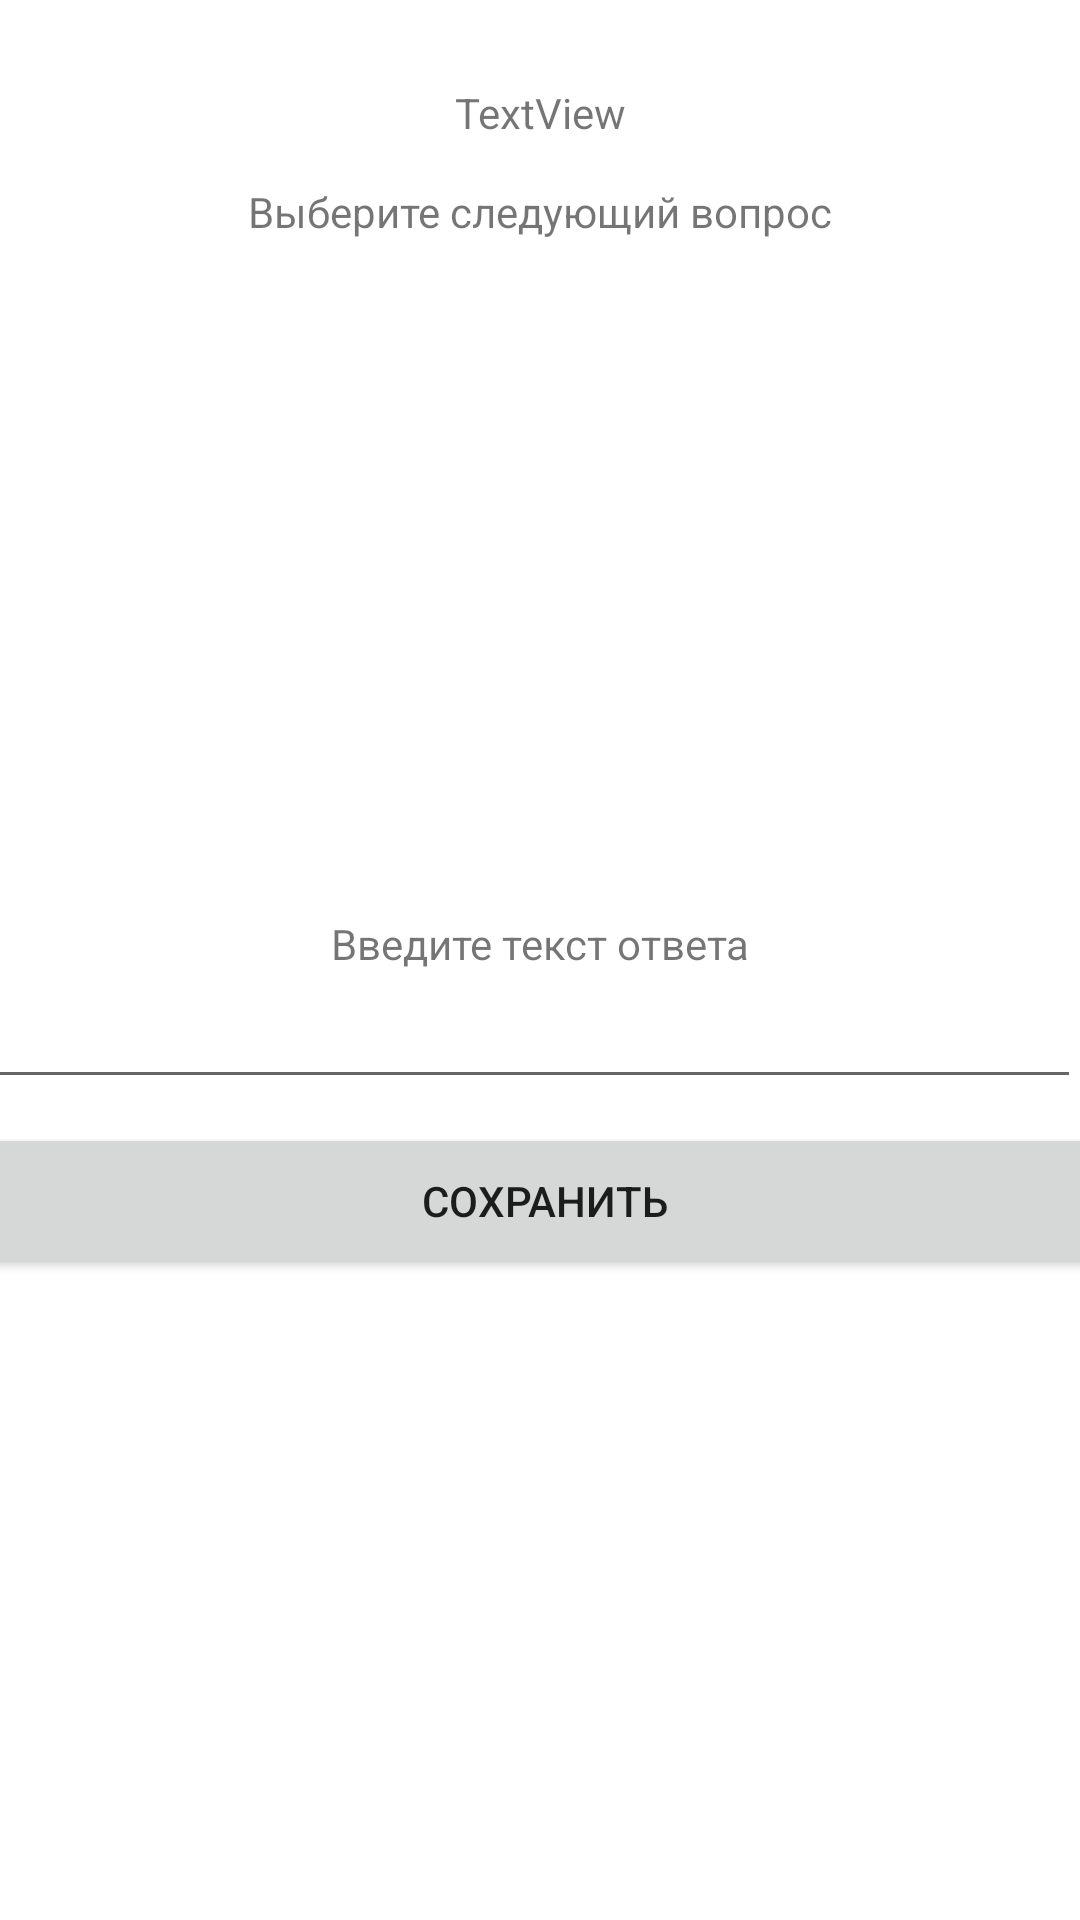

This screen was rendered from an Android layout file. Write that file and the resources it references.
<!-- AndroidManifest.xml: application theme Theme.Zhenya2 -->
<!-- res/layout/activity_add_answer.xml -->
<?xml version="1.0" encoding="utf-8"?>
<androidx.constraintlayout.widget.ConstraintLayout xmlns:android="http://schemas.android.com/apk/res/android"
    xmlns:app="http://schemas.android.com/apk/res-auto"
    xmlns:tools="http://schemas.android.com/tools"
    android:layout_width="match_parent"
    android:layout_height="match_parent"
    tools:context=".AddAnswerActivity">

    <Spinner
        android:id="@+id/spinner"
        android:layout_width="415dp"
        android:layout_height="201dp"
        android:layout_marginTop="12dp"
        app:layout_constraintTop_toBottomOf="@+id/textView5"
        tools:layout_editor_absoluteX="-2dp" />

    <TextView
        android:id="@+id/qText"
        android:layout_width="wrap_content"
        android:layout_height="wrap_content"
        android:layout_marginTop="28dp"
        android:text="TextView"
        app:layout_constraintEnd_toEndOf="parent"
        app:layout_constraintHorizontal_bias="0.5"
        app:layout_constraintStart_toStartOf="parent"
        app:layout_constraintTop_toTopOf="parent" />

    <EditText
        android:id="@+id/text"
        android:layout_width="403dp"
        android:layout_height="0dp"
        android:layout_marginTop="32dp"
        android:ems="10"
        android:inputType="textPersonName"
        android:text="text"
        app:layout_constraintEnd_toEndOf="parent"
        app:layout_constraintHorizontal_bias="1.0"
        app:layout_constraintStart_toStartOf="parent"
        app:layout_constraintTop_toBottomOf="@+id/spinner" />

    <Button
        android:id="@+id/saveAnswer"
        android:layout_width="394dp"
        android:layout_height="52dp"
        android:layout_marginTop="8dp"
        android:text="Сохранить"
        app:layout_constraintEnd_toEndOf="parent"
        app:layout_constraintHorizontal_bias="0.47"
        app:layout_constraintStart_toStartOf="parent"
        app:layout_constraintTop_toBottomOf="@+id/text" />

    <TextView
        android:id="@+id/textView6"
        android:layout_width="wrap_content"
        android:layout_height="wrap_content"
        android:layout_marginTop="12dp"
        android:text="Введите текст ответа"
        app:layout_constraintEnd_toEndOf="parent"
        app:layout_constraintHorizontal_bias="0.5"
        app:layout_constraintStart_toStartOf="parent"
        app:layout_constraintTop_toBottomOf="@+id/spinner" />

    <TextView
        android:id="@+id/textView5"
        android:layout_width="wrap_content"
        android:layout_height="wrap_content"
        android:layout_marginTop="14dp"
        android:text="Выберите следующий вопрос"
        app:layout_constraintEnd_toEndOf="parent"
        app:layout_constraintHorizontal_bias="0.5"
        app:layout_constraintStart_toStartOf="parent"
        app:layout_constraintTop_toBottomOf="@+id/qText" />

</androidx.constraintlayout.widget.ConstraintLayout>
<!-- resources referenced by this layout -->
<resources>
  <style name="Theme.Zhenya2" parent="Theme.MaterialComponents.DayNight.DarkActionBar">
          
          <item name="colorPrimary">@color/purple_500</item>
          <item name="colorPrimaryVariant">@color/purple_700</item>
          <item name="colorOnPrimary">@color/white</item>
          
          <item name="colorSecondary">@color/teal_200</item>
          <item name="colorSecondaryVariant">@color/teal_700</item>
          <item name="colorOnSecondary">@color/black</item>
          
          <item name="android:statusBarColor">?attr/colorPrimaryVariant</item>
          
      </style>
  <!-- not gathered from this repository: default colours our renderer supplied (Android Studio template values) -->
  <color name="purple_500">#FF6200EE</color>
  <color name="purple_700">#FF3700B3</color>
  <color name="teal_200">#FF03DAC5</color>
  <color name="teal_700">#FF018786</color>
  <color name="black">#FF000000</color>
  <color name="white">#FFFFFFFF</color>
</resources>
